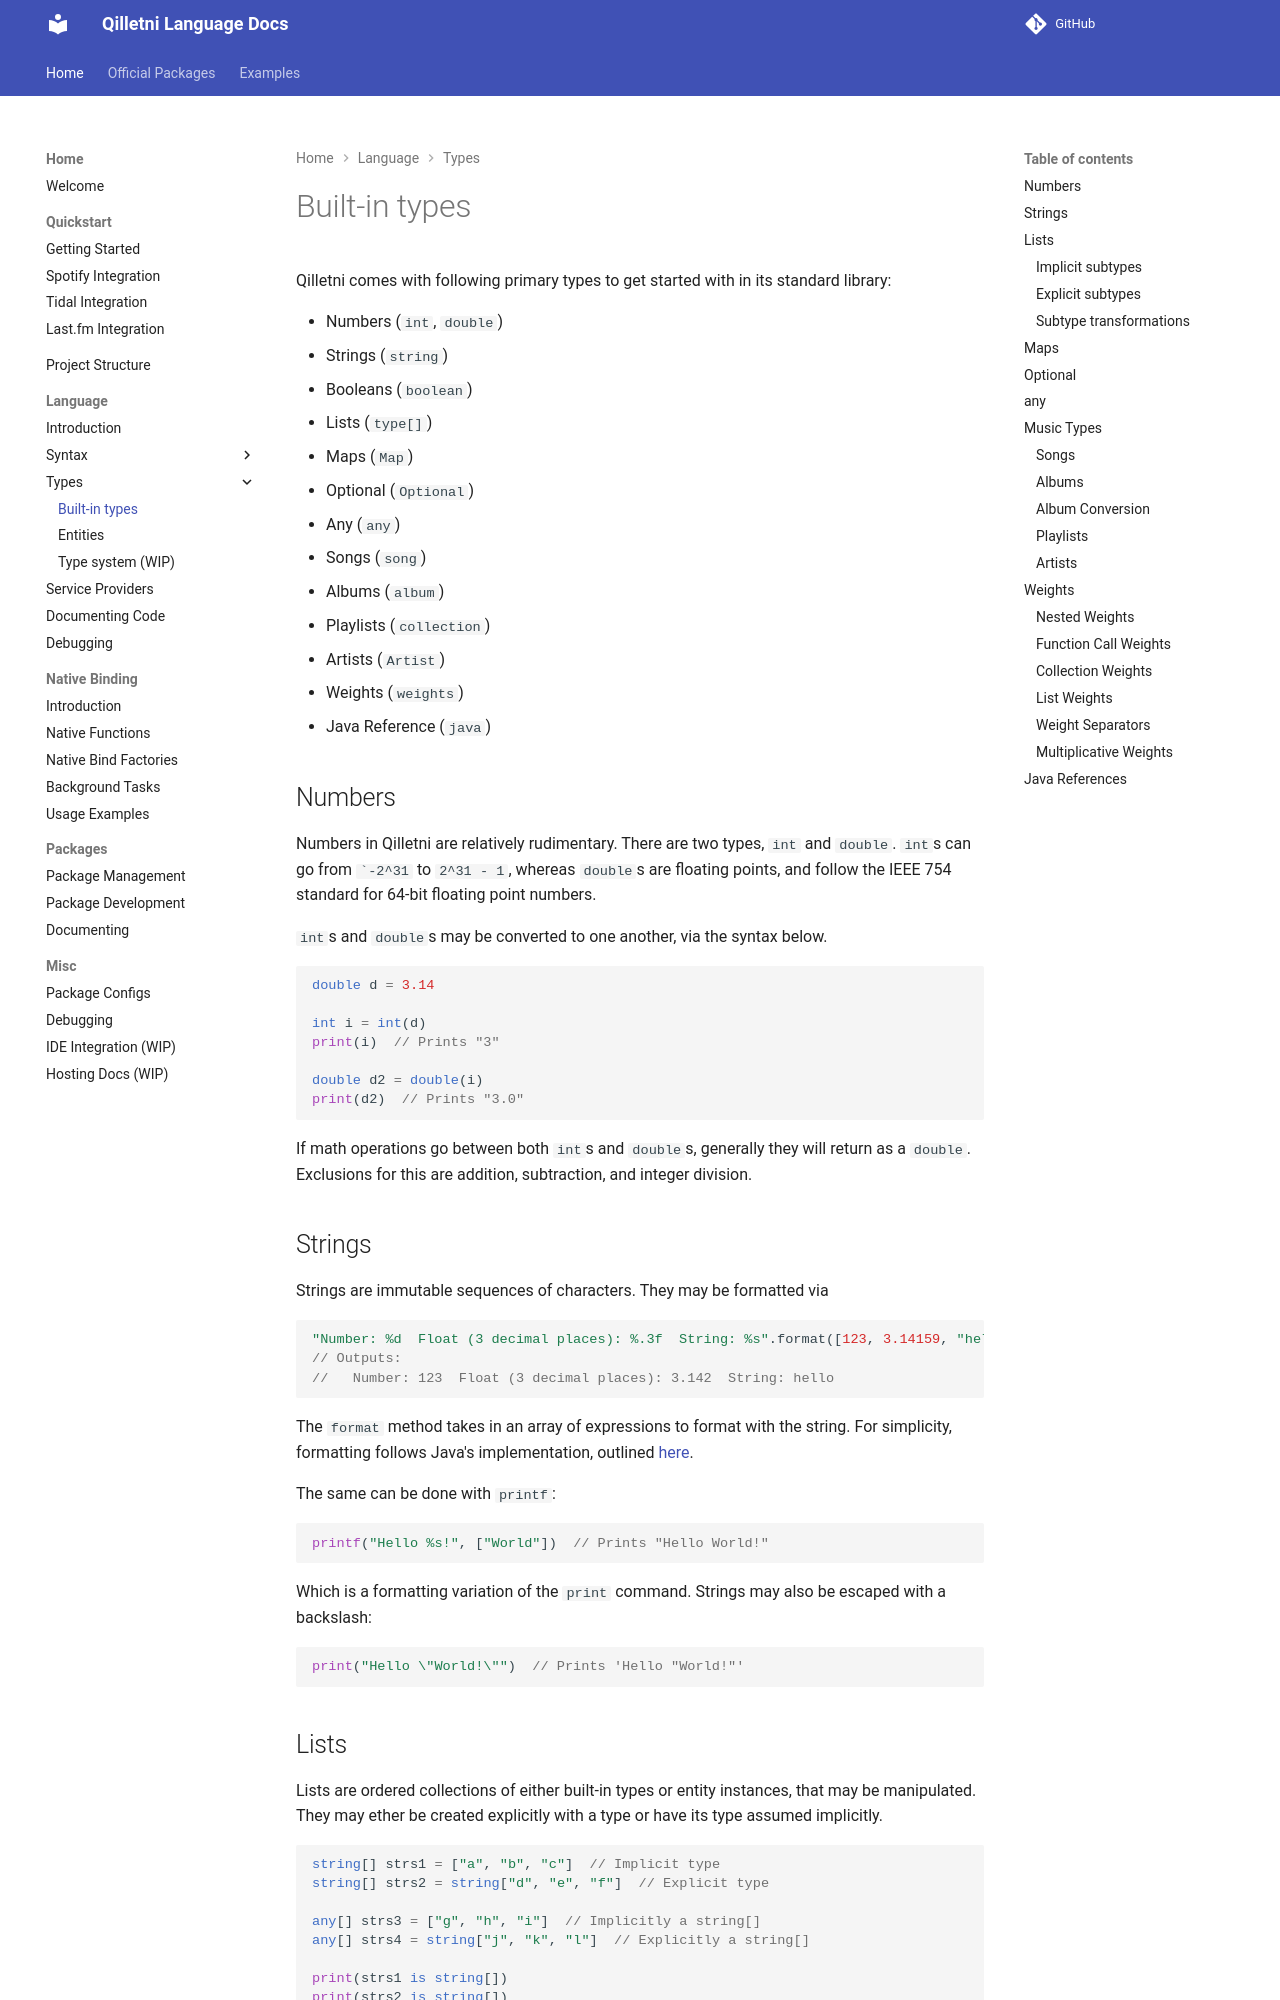

repository: Qilletni/QilletniDocs · page: language/types/built_in_types/index.html · generator: mkdocs

# Built-in types

Qilletni comes with following primary types to get started with in its standard library:

- Numbers (`int`, `double`)
- Strings (`string`)
- Booleans (`boolean`)
- Lists (`type[]`)
- Maps (`Map`)
- Optional (`Optional`)
- Any (`any`)
- Songs (`song`)
- Albums (`album`)
- Playlists (`collection`)
- Artists (`Artist`)
- Weights (`weights`)
- Java Reference (`java`)

## Numbers

Numbers in Qilletni are relatively rudimentary. There are two types, `int` and `double`. `int`s can go from ``-2^31` to `2^31 - 1`, whereas `double`s are floating points, and follow the IEEE 754 standard for 64-bit floating point numbers.

`int`s and `double`s may be converted to one another, via the syntax below.

```qilletni
double d = 3.14

int i = int(d)
print(i)  // Prints "3"

double d2 = double(i)
print(d2)  // Prints "3.0"
```

If math operations go between both `int`s and `double`s, generally they will return as a `double`. Exclusions for this are addition, subtraction, and integer division.

## Strings

Strings are immutable sequences of characters. They may be formatted via

```qilletni
"Number: %d  Float (3 decimal places): %.3f  String: %s".format([123, 3.14159, "hello"])
// Outputs:
//   Number: 123  Float (3 decimal places): 3.142  String: hello
```

The `format` method takes in an array of expressions to format with the string. For simplicity, formatting follows Java's implementation, outlined [here](https://docs.oracle.com/en/java/javase/22/docs/api/java.base/java/util/Formatter.html).

The same can be done with `printf`:

```qilletni
printf("Hello %s!", ["World"])  // Prints "Hello World!"
```

Which is a formatting variation of the `print` command. Strings may also be escaped with a backslash:
```qilletni
print("Hello \"World!\"")  // Prints 'Hello "World!"'
```

## Lists

Lists are ordered collections of either built-in types or entity instances, that may be manipulated. They may ether be created explicitly with a type or have its type assumed implicitly.

```qilletni
string[] strs1 = ["a", "b", "c"]  // Implicit type
string[] strs2 = string["d", "e", "f"]  // Explicit type

any[] strs3 = ["g", "h", "i"]  // Implicitly a string[]
any[] strs4 = string["j", "k", "l"]  // Explicitly a string[]

print(strs1 is string[])
print(strs2 is string[])
print(strs3 is string[])
print(strs4 is string[])

strs1 = [1, 2, 3]  // Errors!
//      ^ Even through the original list was defined with an implcit type, the variable retains its set type forever

any[] ints = [1, 2, 3]  // Implicit type
strs3 = [1, 2, 3]

print(ints is int[])  // true
print(strs3 is int[])  // true
print(strs3 is string[])  // false  strs3 was any any[] but is not an int[]

string[] uhOh = string[1, "b", 3.0]  // Errors!
//              ^ Cannot force all of these types to be strings
```
